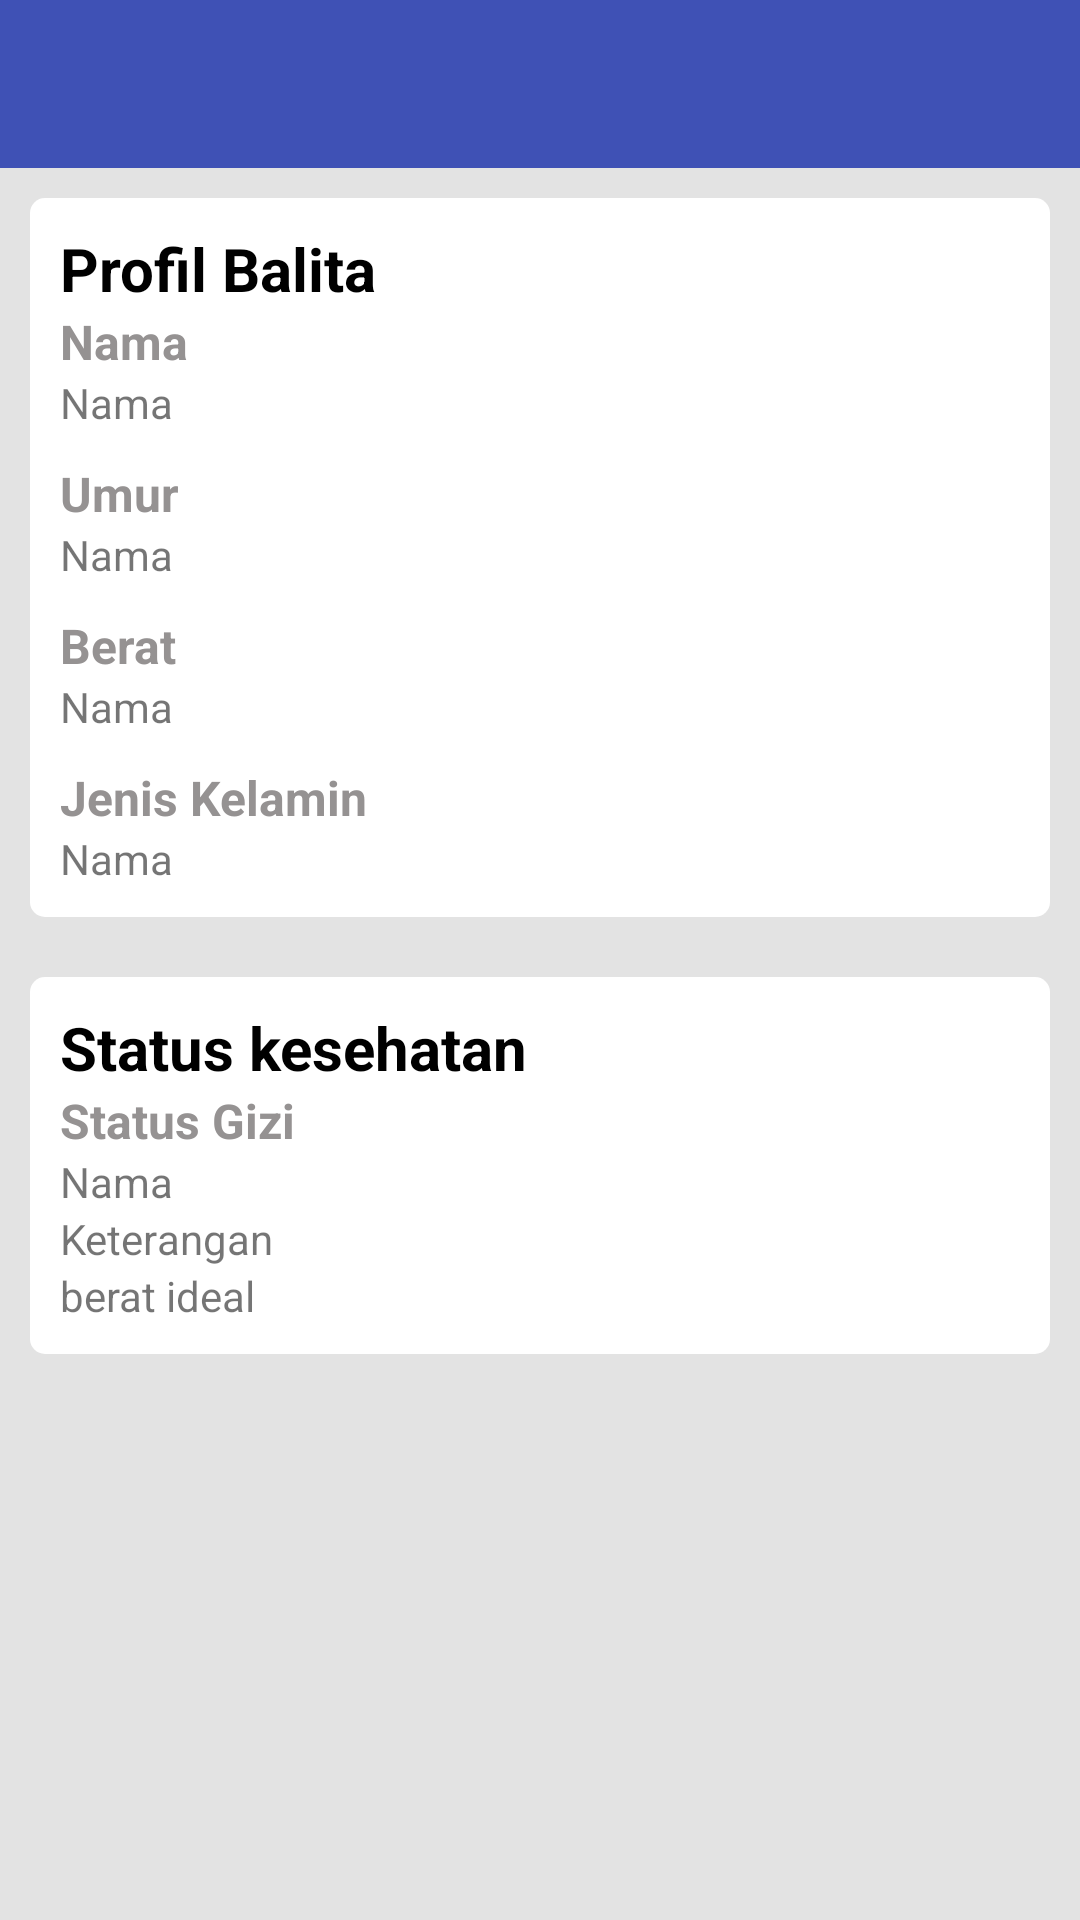

Reconstruct the res/layout file that produces this screen, plus the resources it refers to.
<!-- AndroidManifest.xml: application theme AppTheme -->
<!-- res/layout/hasil_activity.xml -->
<?xml version="1.0" encoding="utf-8"?>
<LinearLayout xmlns:android="http://schemas.android.com/apk/res/android"
    xmlns:app="http://schemas.android.com/apk/res-auto"
    xmlns:tools="http://schemas.android.com/tools"
    android:layout_width="match_parent"
    android:layout_height="match_parent"
    android:background="#e3e3e3"
    android:orientation="vertical"
    tools:context="com.kms.app.view.HasilActivity">

    <include layout="@layout/toolbar" />


    <LinearLayout
        android:layout_width="match_parent"
        android:layout_height="wrap_content"
        android:layout_margin="@dimen/margin_item"
        android:background="@drawable/card_view"
        android:orientation="vertical"
        android:padding="@dimen/padding_item">

        
        <TextView
            style="@style/Text.Judul"
            android:layout_width="wrap_content"
            android:layout_height="wrap_content"
            android:text="Profil Balita" />

        
        <TextView
            style="@style/Text.SubJudul"
            android:layout_width="wrap_content"
            android:layout_height="wrap_content"
            android:text="Nama" />

        
        <TextView
            android:id="@+id/hasil_nama"
            android:layout_width="wrap_content"
            android:layout_height="wrap_content"
            android:text="Nama" />

        
        <TextView
            style="@style/Text.SubJudul"
            android:layout_width="wrap_content"
            android:layout_height="wrap_content"
            android:layout_marginTop="@dimen/margin_item"
            android:text="Umur" />

        
        <TextView
            android:id="@+id/hasil_umur"
            android:layout_width="wrap_content"
            android:layout_height="wrap_content"
            android:text="Nama" />

        
        <TextView
            style="@style/Text.SubJudul"
            android:layout_width="wrap_content"
            android:layout_height="wrap_content"
            android:layout_marginTop="@dimen/margin_item"
            android:text="Berat" />

        
        <TextView
            android:id="@+id/hasil_berat"
            android:layout_width="wrap_content"
            android:layout_height="wrap_content"
            android:text="Nama" />

        
        <TextView
            style="@style/Text.SubJudul"
            android:layout_width="wrap_content"
            android:layout_height="wrap_content"
            android:layout_marginTop="@dimen/margin_item"
            android:text="Jenis Kelamin" />

        
        <TextView
            android:id="@+id/hasil_jk"
            android:layout_width="wrap_content"
            android:layout_height="wrap_content"
            android:text="Nama" />
    </LinearLayout>

    <LinearLayout
        android:layout_width="match_parent"
        android:layout_height="wrap_content"
        android:layout_margin="@dimen/margin_item"
        android:background="@drawable/card_view"
        android:orientation="vertical"
        android:padding="@dimen/padding_item">

        
        <TextView
            style="@style/Text.Judul"
            android:layout_width="wrap_content"
            android:layout_height="wrap_content"
            android:text="Status kesehatan" />

        
        <TextView
            style="@style/Text.SubJudul"
            android:layout_width="wrap_content"
            android:layout_height="wrap_content"
            android:text="Status Gizi" />

        
        <TextView
            android:id="@+id/hasil_statusGizi"
            android:layout_width="wrap_content"
            android:layout_height="wrap_content"
            android:text="Nama" />

        
        <TextView
            android:id="@+id/hasil_keteranganStatusGizi"
            android:layout_width="wrap_content"
            android:layout_height="wrap_content"
            android:text="Keterangan" />

        
        <TextView
            android:id="@+id/hasil_beratIdeal"
            android:layout_width="wrap_content"
            android:layout_height="wrap_content"
            android:text="berat ideal" />


    </LinearLayout>


</LinearLayout>
<!-- res/layout/toolbar.xml (included above) -->
<?xml version="1.0" encoding="utf-8"?>
<android.support.v7.widget.Toolbar
    xmlns:android="http://schemas.android.com/apk/res/android"
    android:id="@+id/toolbar"
    android:layout_width="match_parent"
    android:layout_height="?actionBarSize"
    android:background="@color/colorPrimary"
    android:theme="@style/ThemeOverlay.AppCompat.Light"
    android:popupTheme="@style/ThemeOverlay.AppCompat.Dark"/>
<!-- resources referenced by this layout -->
<resources>
  <color name="colorPrimary">#3F51B5</color>
  <dimen name="margin_item">10dp</dimen>
  <dimen name="padding_item">10dp</dimen>
  <!-- drawable card_view (drawable) -->
  <?xml version="1.0" encoding="utf-8"?>
  <shape xmlns:android="http://schemas.android.com/apk/res/android"
      android:shape="rectangle">
  
      <solid android:color="@color/background_white" />
      <corners android:radius="5dp" />
  
  </shape>
  <style name="Text.Judul" parent="TextAppearance.AppCompat.Headline">
          <item name="android:textStyle">bold</item>
          <item name="android:textAppearance">?android:attr/textAppearanceLarge</item>
          <item name="android:textColor">@color/judul_text</item>
          <item name="android:textSize">20sp</item>
      </style>
  <style name="Text.SubJudul" parent="TextAppearance.AppCompat.Medium">
          <item name="android:textStyle">bold</item>
          <item name="android:textAppearance">?android:attr/textAppearanceLarge</item>
          <item name="android:textColor">@color/subjudul_text</item>
          <item name="android:textSize">16sp</item>
      </style>
  <style name="AppTheme" parent="Theme.AppCompat.Light.NoActionBar">
          
          <item name="colorPrimary">@color/colorPrimary</item>
          <item name="colorPrimaryDark">@color/colorPrimaryDark</item>
          <item name="colorAccent">@color/colorAccent</item>
      </style>
  <color name="background_white">#FFFFFF</color>
  <color name="judul_text">#000000</color>
  <color name="subjudul_text">#959292</color>
  <color name="colorPrimaryDark">#303F9F</color>
  <color name="colorAccent">#FF4081</color>
</resources>
